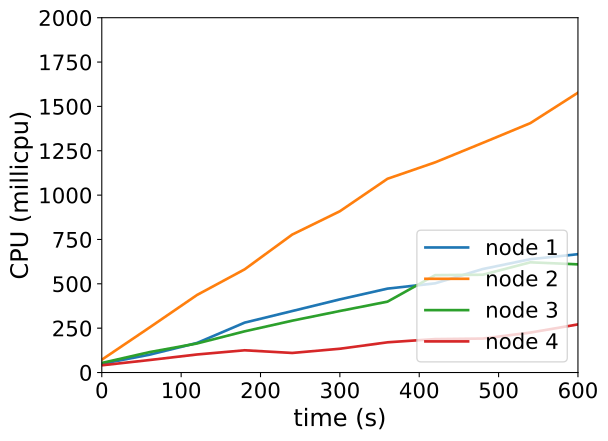

The data file committed next to this chart (first rows):
timestamp, ppgcc-m02_pod_amount, ppgcc-m02_memory, ppgcc-m02_cpu, ppgcc-m03_pod_amount, ppgcc-m03_memory, ppgcc-m03_cpu, ppgcc-m04_pod_amount, ppgcc-m04_memory, ppgcc-m04_cpu, ppgcc-m05_pod_amount, ppgcc-m05_memory, ppgcc-m05_cpu
0, 5, 1052652, 49058784, 5, 1043440, 72242703, 5, 1051092, 53948704, 5, 1125340, 40666527
60, 5, 1058064, 100412517, 5, 1052680, 253322916, 5, 1057032, 114951364, 5, 1130488, 70368020
120, 5, 1060176, 166692615, 5, 1054528, 437144659, 5, 1057428, 163776440, 5, 1130488, 101667752
180, 5, 1064532, 281221292, 5, 1057696, 581638203, 5, 1060332, 232202745, 5, 1134052, 125351803
240, 5, 1066248, 346622800, 5, 1061788, 777731119, 5, 1063896, 292274855, 5, 1135240, 110314461
300, 5, 1068096, 412325533, 5, 1063372, 909131644, 5, 1066272, 346866379, 5, 1136824, 134038186
360, 5, 1070736, 472912895, 5, 1067332, 1092096725, 5, 1067592, 399538924, 5, 1138540, 170295080
420, 5, 1070868, 502669366, 5, 1069576, 1184604308, 5, 1069572, 548842746, 5, 1140124, 188389160
480, 5, 1073244, 583314386, 5, 1072348, 1294390042, 5, 1069176, 551223582, 5, 1140916, 191407106
540, 5, 1073376, 638801231, 5, 1073140, 1405752717, 5, 1070628, 621138020, 5, 1142104, 225187995
600, 5, 1075092, 667023091, 5, 1075648, 1577431490, 5, 1070496, 609724047, 5, 1142236, 271223601
